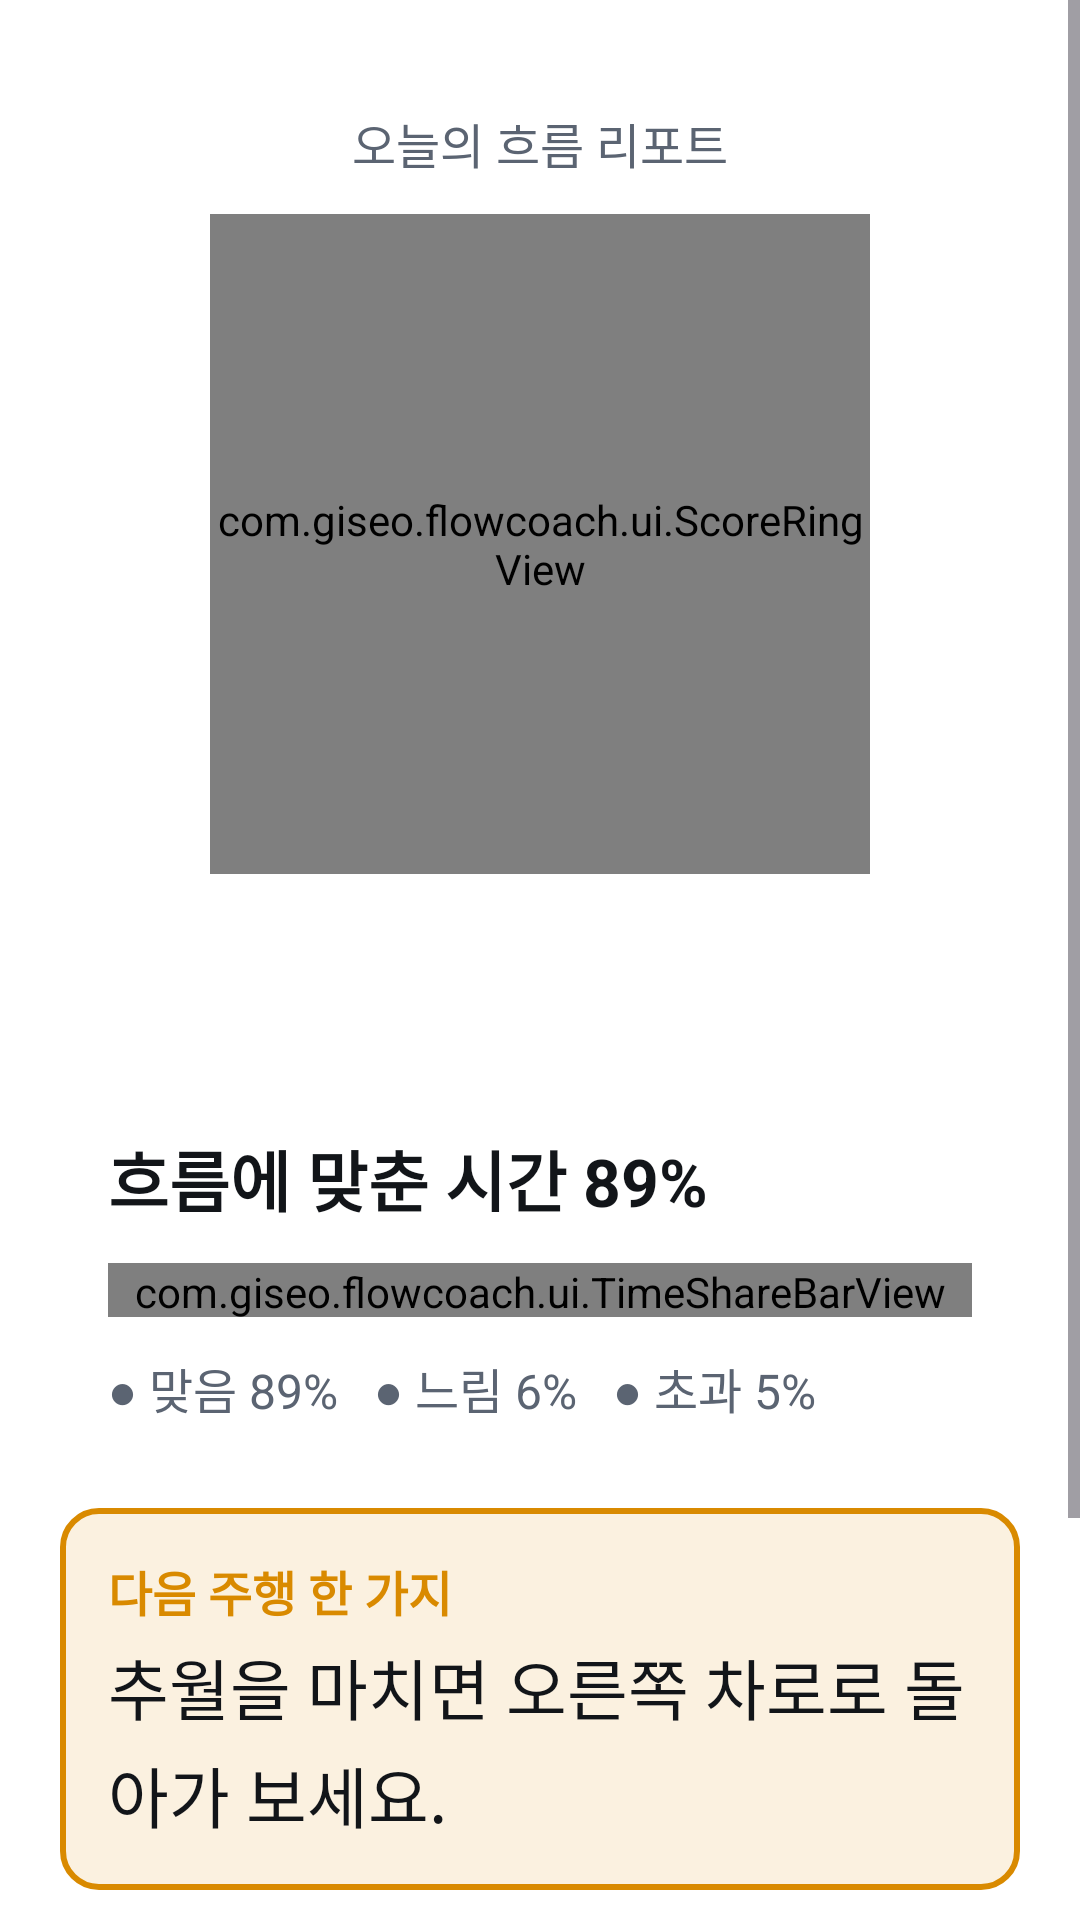

Reconstruct the res/layout file that produces this screen, plus the resources it refers to.
<!-- AndroidManifest.xml: application theme Theme.FlowCoach -->
<!-- res/layout/activity_report.xml -->
<?xml version="1.0" encoding="utf-8"?>
<ScrollView xmlns:android="http://schemas.android.com/apk/res/android"
    xmlns:tools="http://schemas.android.com/tools"
    android:layout_width="match_parent"
    android:layout_height="match_parent"
    android:background="@color/bg"
    android:fillViewport="true">

    <LinearLayout
        android:layout_width="match_parent"
        android:layout_height="wrap_content"
        android:orientation="vertical"
        android:padding="@dimen/screen_padding">

        
        <LinearLayout
            android:layout_width="match_parent"
            android:layout_height="wrap_content"
            android:background="@drawable/bg_card"
            android:gravity="center_horizontal"
            android:orientation="vertical"
            android:padding="@dimen/card_padding">

            <TextView
                android:layout_width="wrap_content"
                android:layout_height="wrap_content"
                android:text="@string/report_title"
                android:textColor="@color/text_secondary"
                android:textSize="@dimen/text_label" />

            <com.giseo.flowcoach.ui.ScoreRingView
                android:id="@+id/score_ring"
                android:layout_width="@dimen/report_ring"
                android:layout_height="@dimen/report_ring"
                android:layout_marginTop="@dimen/gap" />

            <TextView
                android:id="@+id/summary_text"
                android:layout_width="wrap_content"
                android:layout_height="wrap_content"
                android:layout_marginTop="@dimen/gap"
                android:textColor="@color/text_primary"
                android:textSize="@dimen/text_body"
                tools:text="11.3 km · 7분 48초" />
        </LinearLayout>

        <include layout="@layout/view_report_share" />

        <include layout="@layout/view_report_tip" />

        
        <LinearLayout
            android:id="@+id/report_rows"
            android:layout_width="match_parent"
            android:layout_height="wrap_content"
            android:layout_marginTop="@dimen/gap"
            android:background="@drawable/bg_card"
            android:orientation="vertical"
            android:padding="@dimen/card_padding">

            <TextView
                android:layout_width="wrap_content"
                android:layout_height="wrap_content"
                android:layout_marginBottom="4dp"
                android:text="@string/report_rows_title"
                android:textColor="@color/text_secondary"
                android:textSize="@dimen/text_label" />
        </LinearLayout>

        <Button
            android:id="@+id/close_button"
            style="@style/CarButton"
            android:layout_width="match_parent"
            android:layout_height="wrap_content"
            android:layout_marginTop="@dimen/gap"
            android:text="@string/close" />
    </LinearLayout>
</ScrollView>
<!-- res/layout/view_report_share.xml (included above) -->
<?xml version="1.0" encoding="utf-8"?>
<LinearLayout xmlns:android="http://schemas.android.com/apk/res/android"
    xmlns:tools="http://schemas.android.com/tools"
    android:layout_width="match_parent"
    android:layout_height="wrap_content"
    android:layout_marginTop="@dimen/gap"
    android:background="@drawable/bg_card"
    android:orientation="vertical"
    android:padding="@dimen/card_padding">

    <TextView
        android:id="@+id/share_title"
        android:layout_width="wrap_content"
        android:layout_height="wrap_content"
        android:textColor="@color/text_primary"
        android:textSize="@dimen/text_body"
        android:textStyle="bold"
        tools:text="흐름에 맞춘 시간 89%" />

    <com.giseo.flowcoach.ui.TimeShareBarView
        android:id="@+id/share_bar"
        android:layout_width="match_parent"
        android:layout_height="@dimen/report_bar_height"
        android:layout_marginTop="@dimen/gap" />

    <TextView
        android:id="@+id/share_legend"
        android:layout_width="match_parent"
        android:layout_height="wrap_content"
        android:layout_marginTop="@dimen/gap"
        android:textColor="@color/text_secondary"
        android:textSize="@dimen/text_label"
        tools:text="● 맞음 89%   ● 느림 6%   ● 초과 5%" />
</LinearLayout>
<!-- res/layout/view_report_tip.xml (included above) -->
<?xml version="1.0" encoding="utf-8"?>
<LinearLayout xmlns:android="http://schemas.android.com/apk/res/android"
    xmlns:tools="http://schemas.android.com/tools"
    android:layout_width="match_parent"
    android:layout_height="wrap_content"
    android:layout_marginTop="@dimen/gap"
    android:background="@drawable/bg_banner"
    android:orientation="vertical"
    android:padding="@dimen/card_padding">

    <TextView
        android:id="@+id/tip_label"
        android:layout_width="wrap_content"
        android:layout_height="wrap_content"
        android:text="@string/report_tip_label"
        android:textColor="@color/state_slow"
        android:textSize="@dimen/text_label"
        android:textStyle="bold" />

    <TextView
        android:id="@+id/tip_text"
        android:layout_width="match_parent"
        android:layout_height="wrap_content"
        android:layout_marginTop="4dp"
        android:lineSpacingExtra="4dp"
        android:textColor="@color/text_primary"
        android:textSize="@dimen/text_body"
        tools:text="추월을 마치면 오른쪽 차로로 돌아가 보세요." />
</LinearLayout>
<!-- resources referenced by this layout -->
<resources>
  <color name="bg">#FFFFFF</color>
  <color name="state_slow">#D98A00</color>
  <color name="text_primary">#121519</color>
  <color name="text_secondary">#5B6472</color>
  <dimen name="card_padding">16dp</dimen>
  <dimen name="gap">12dp</dimen>
  <dimen name="report_bar_height">18dp</dimen>
  <dimen name="report_ring">220dp</dimen>
  <dimen name="screen_padding">20dp</dimen>
  <dimen name="text_body">22sp</dimen>
  <dimen name="text_label">16sp</dimen>
  <!-- drawable bg_banner (drawable) -->
  <?xml version="1.0" encoding="utf-8"?>
  <shape xmlns:android="http://schemas.android.com/apk/res/android" android:shape="rectangle">
      <solid android:color="@color/banner_bg" />
      <stroke android:width="2dp" android:color="@color/state_slow" />
      <corners android:radius="12dp" />
  </shape>
  <string name="close">닫기</string>
  <string name="report_rows_title">점수에서 빠진 것</string>
  <string name="report_tip_label">다음 주행 한 가지</string>
  <string name="report_title">오늘의 흐름 리포트</string>
  <style name="CarButton" parent="Widget.Material3.Button">
          <item name="shapeAppearance">@style/ShapeAppearance.FlowCoach.Tile</item>
          <item name="android:insetTop">0dp</item>
          <item name="android:insetBottom">0dp</item>
          <item name="android:minHeight">@dimen/button_height</item>
          <item name="android:textSize">@dimen/button_text</item>
          <item name="android:paddingStart">28dp</item>
          <item name="android:paddingEnd">28dp</item>
      </style>
  <style name="Theme.FlowCoach" parent="Theme.Material3.DayNight.NoActionBar">
          <item name="colorPrimary">@color/accent</item>
          <item name="colorOnPrimary">@color/on_accent</item>
          
          <item name="colorSecondaryContainer">@color/surface_high</item>
          <item name="colorOnSecondaryContainer">@color/text_primary</item>
          <item name="colorSurface">@color/bg</item>
          <item name="colorOnSurface">@color/text_primary</item>
          <item name="android:windowBackground">@color/bg</item>
      </style>
  <color name="banner_bg">#1FD98A00</color>
  <style name="ShapeAppearance.FlowCoach.Tile" parent="">
          <item name="cornerFamily">rounded</item>
          <item name="cornerSize">@dimen/button_corner</item>
      </style>
  <dimen name="button_height">76dp</dimen>
  <dimen name="button_text">22sp</dimen>
  <color name="accent">#2F6BF0</color>
  <color name="on_accent">#FFFFFF</color>
  <color name="surface_high">#E4E7EC</color>
  <dimen name="button_corner">16dp</dimen>
</resources>
